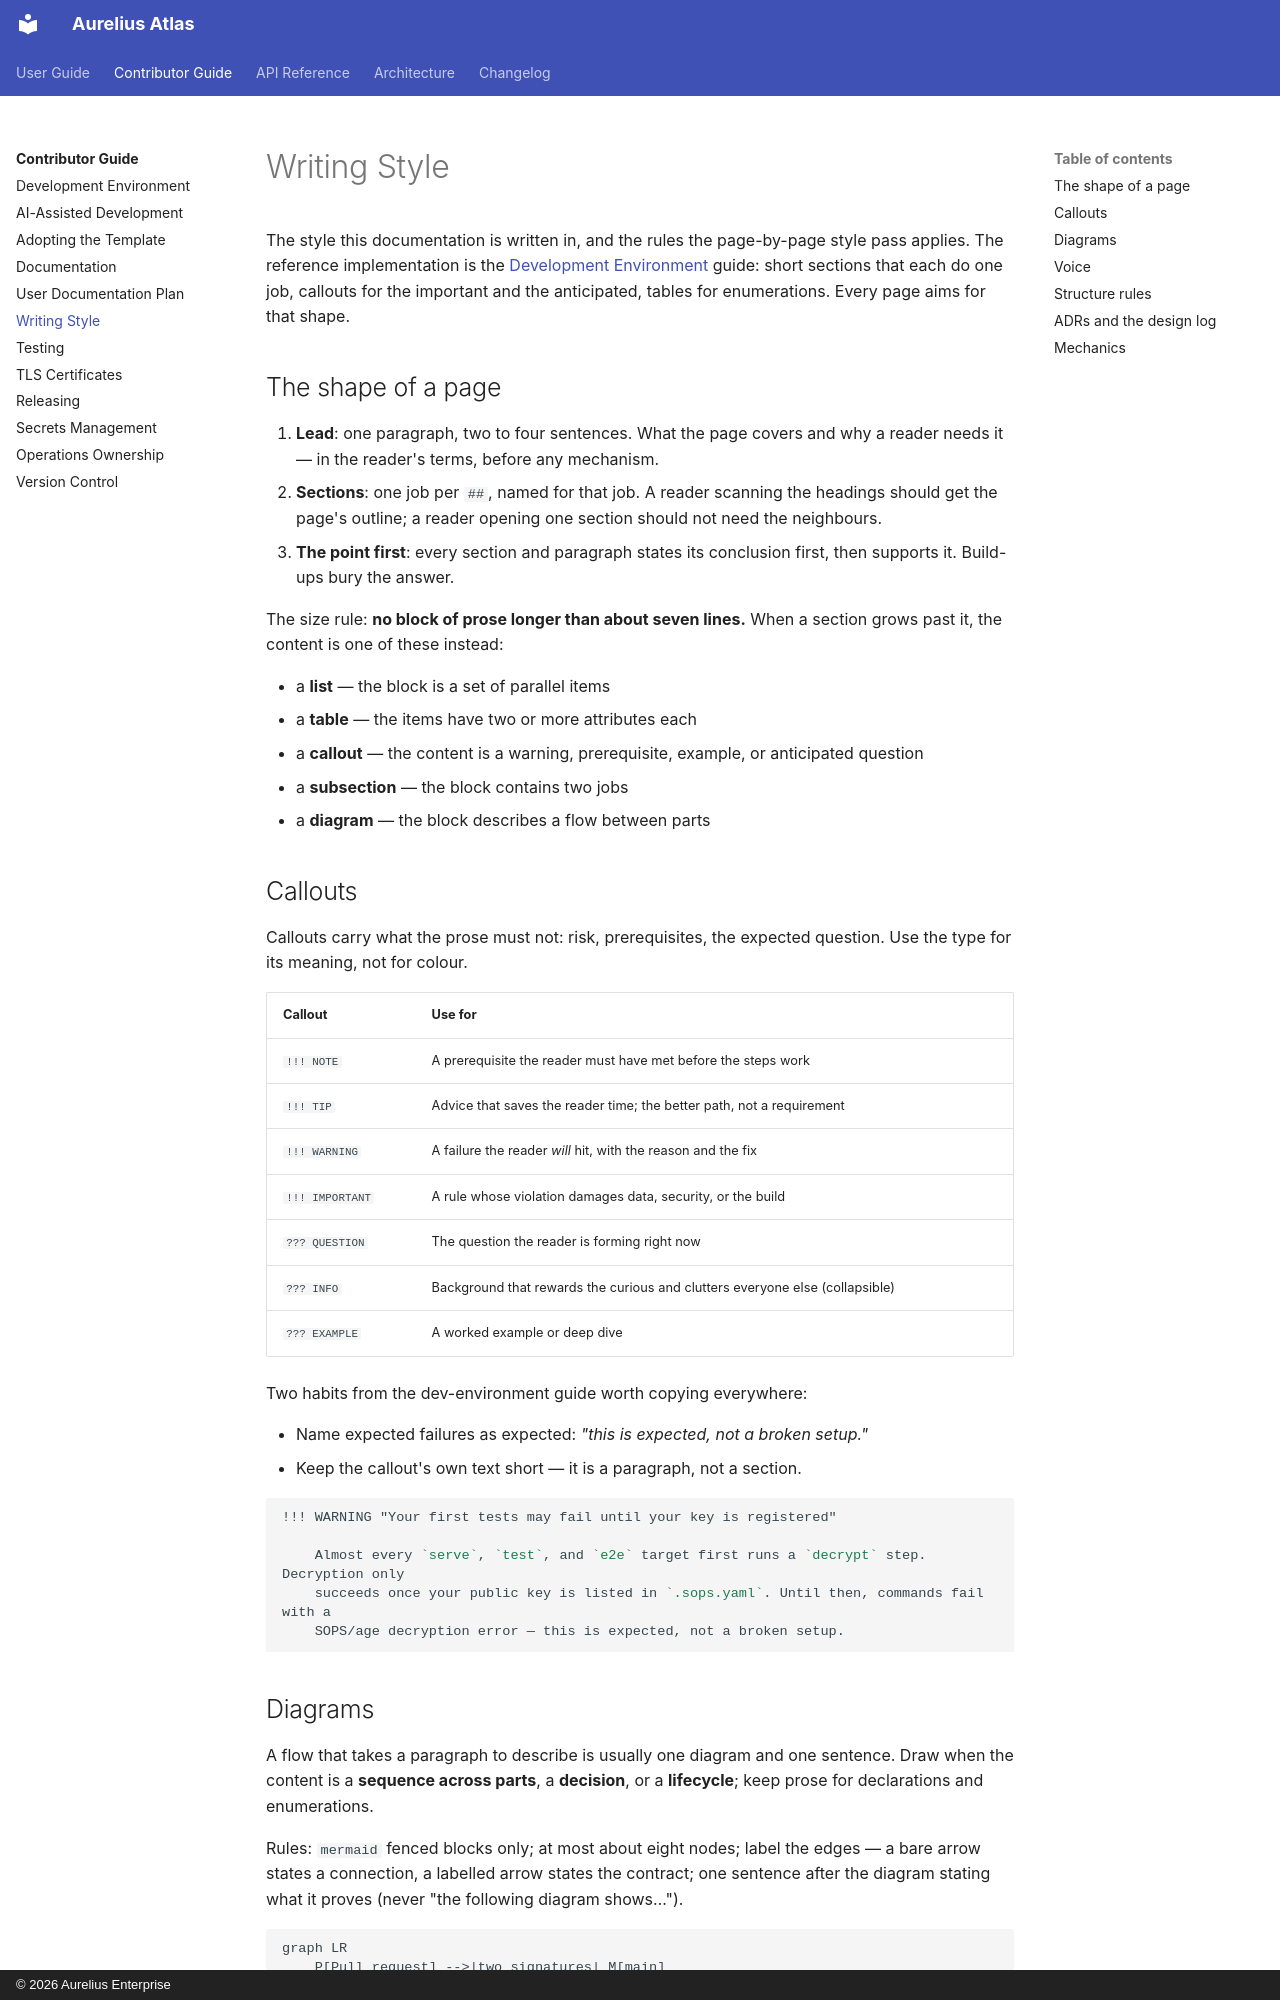

repository: aureliusenterprise/aurelius-atlas · page: contributor-guide/writing-style/index.html · generator: mkdocs · copyright: © 2026 Aurelius Enterprise

# Writing Style

The style this documentation is written in, and the rules the page-by-page style pass applies. The
reference implementation is the [Development Environment](development-environment.md) guide: short
sections that each do one job, callouts for the important and the anticipated, tables for
enumerations. Every page aims for that shape.

## The shape of a page

1. **Lead**: one paragraph, two to four sentences. What the page covers and why a reader needs it —
   in the reader's terms, before any mechanism.
2. **Sections**: one job per `##`, named for that job. A reader scanning the headings should get the
   page's outline; a reader opening one section should not need the neighbours.
3. **The point first**: every section and paragraph states its conclusion first, then supports it.
   Build-ups bury the answer.

The size rule: **no block of prose longer than about seven lines.** When a section grows past it,
the content is one of these instead:

- a **list** — the block is a set of parallel items
- a **table** — the items have two or more attributes each
- a **callout** — the content is a warning, prerequisite, example, or anticipated question
- a **subsection** — the block contains two jobs
- a **diagram** — the block describes a flow between parts

## Callouts

Callouts carry what the prose must not: risk, prerequisites, the expected question. Use the type for
its meaning, not for colour.

| Callout         | Use for                                                                      |
| --------------- | ---------------------------------------------------------------------------- |
| `!!! NOTE`      | A prerequisite the reader must have met before the steps work                |
| `!!! TIP`       | Advice that saves the reader time; the better path, not a requirement        |
| `!!! WARNING`   | A failure the reader _will_ hit, with the reason and the fix                 |
| `!!! IMPORTANT` | A rule whose violation damages data, security, or the build                  |
| `??? QUESTION`  | The question the reader is forming right now                                 |
| `??? INFO`      | Background that rewards the curious and clutters everyone else (collapsible) |
| `??? EXAMPLE`   | A worked example or deep dive                                                |

Two habits from the dev-environment guide worth copying everywhere:

- Name expected failures as expected: _"this is expected, not a broken setup."_
- Keep the callout's own text short — it is a paragraph, not a section.

```markdown
!!! WARNING "Your first tests may fail until your key is registered"

    Almost every `serve`, `test`, and `e2e` target first runs a `decrypt` step. Decryption only
    succeeds once your public key is listed in `.sops.yaml`. Until then, commands fail with a
    SOPS/age decryption error — this is expected, not a broken setup.
```

## Diagrams

A flow that takes a paragraph to describe is usually one diagram and one sentence. Draw when the
content is a **sequence across parts**, a **decision**, or a **lifecycle**; keep prose for
declarations and enumerations.

Rules: `mermaid` fenced blocks only; at most about eight nodes; label the edges — a bare arrow
states a connection, a labelled arrow states the contract; one sentence after the diagram stating
what it proves (never "the following diagram shows…").

```mermaid
graph LR
    P[Pull request] -->|two signatures| M[main]
    M -->|nx release| R[Signed release]
    R -->|promote| D[Deployment]
```

Merge requires two signatures; the release is the unit a deployment promotes
([ADR 024](../architecture/adr/024-a-validated-release-is-promoted-by-a-declared-path.md)).
